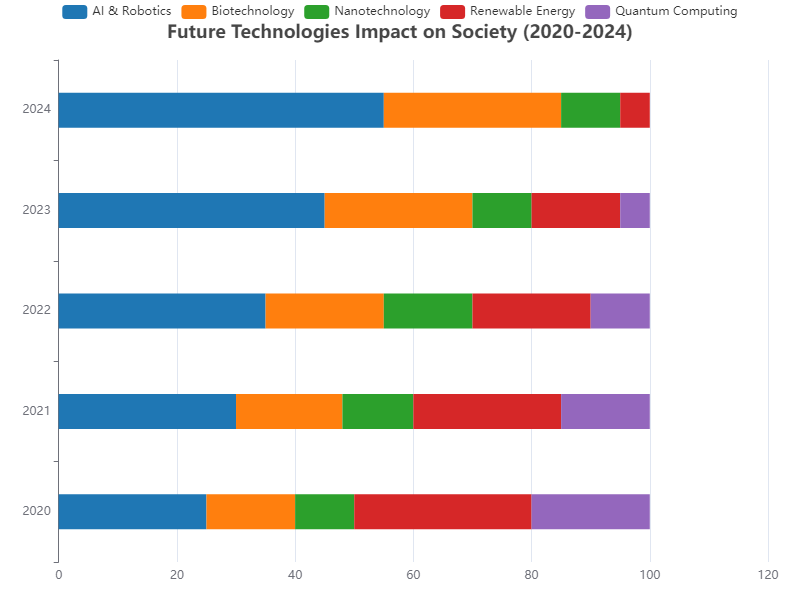

Data behind this chart, as committed beside it:
Year, AI & Robotics, Biotechnology, Nanotechnology, Renewable Energy, Quantum Computing
2020, 25, 15, 10, 30, 20
2021, 30, 18, 12, 25, 15
2022, 35, 20, 15, 20, 10
2023, 45, 25, 10, 15, 5
2024, 55, 30, 10, 5, 0
